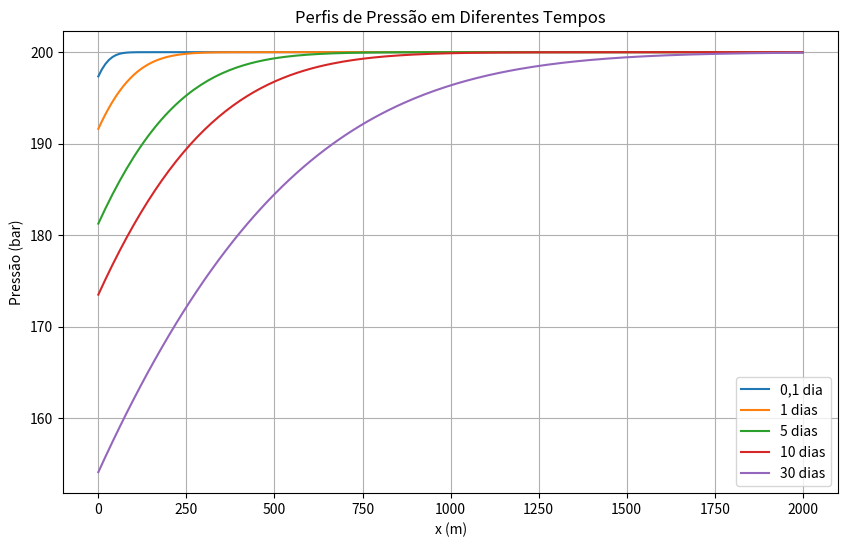
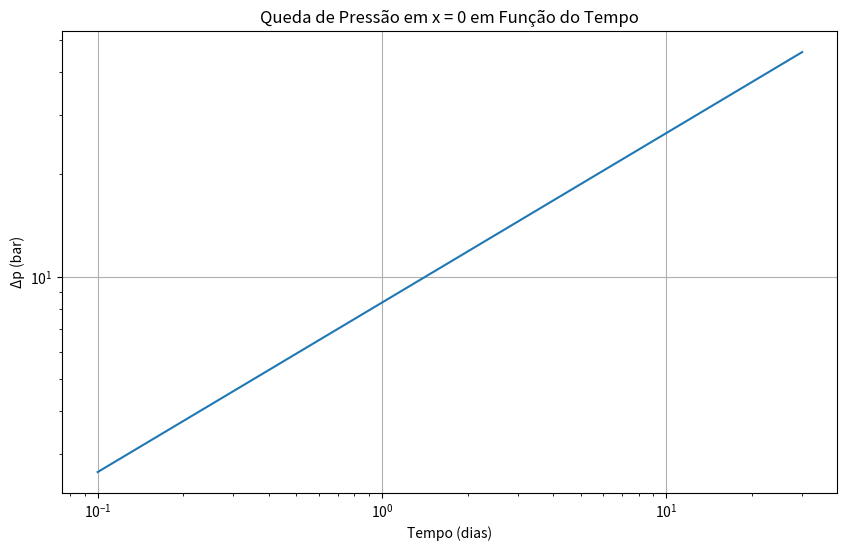
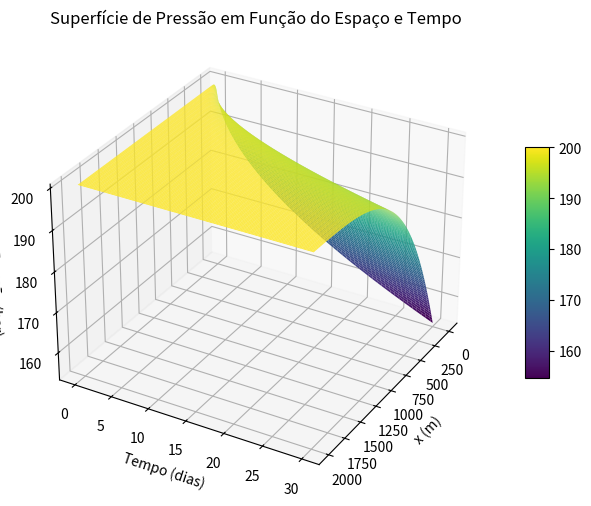

Here is the Python script that generated these plots, in order:
import numpy as np
import matplotlib.pyplot as plt
from scipy.special import erfc

mu = 8e-4          # Pa.s
ct = 1.53e-9       # Pa^-1
k = 1.974e-14      # m^2
phi = 0.18
h = 10             # m
xf = 100            # m
A = 2*h*xf         # m^2
qo = 30             # m^3std/d
Bo = 1.2            # m^3/m^3std
qw = qo*Bo          # m^3/d

# Conversão da vazão para SI
qw = qw/(24*3600)  # m^3/s

# Pressão inicial
p0 = 200e5         # Pa

# Cálculos iniciais
eta = k/(phi*mu*ct)

# Coeficiente da solução
coef = qw*mu/(k*A)

print(f"eta = {eta:.4f} m²/s")
print(f"qw = {qw:.6e} m³/s")
print(f"A = {A:.0f} m²")
print(f"coef = {coef:.2f} Pa/m")


def pressao(x, t):
    termo_A = np.sqrt((4*eta*t)/(np.pi))*np.exp(-x**2/(4*eta*t))
    termo_B = x*erfc(x/(np.sqrt(4*eta*t)))
    p = p0 - coef*(termo_A - termo_B)
    return p


#Gráfico 1 - Perfis de pressão em diferentes tempos

x = np.linspace(0, 2000, 200)

tempos_perfis = [0.1, 1, 5, 10, 30]

plt.figure(figsize=(10, 6))

for tempo_dias in tempos_perfis:
    tempo_segundos = tempo_dias * 24 * 3600

    P = pressao(x, tempo_segundos)

    if tempo_dias == 0.1:
        legenda = '0,1 dia'
    else:
        legenda = f'{tempo_dias} dias'

    plt.plot(x, P/1e5, label=legenda)

plt.xlabel('x (m)')
plt.ylabel('Pressão (bar)')
plt.title('Perfis de Pressão em Diferentes Tempos')
plt.legend()
plt.grid()
plt.show()


#Gráfico 2 - Queda de pressão em x = 0

tempos_log = np.logspace(-1, np.log10(30), 100)

delta_p = []

for tempo_dias in tempos_log:
    tempo_segundos = tempo_dias * 24 * 3600

    P = pressao(0, tempo_segundos)

    delta_p.append((p0 - P)/1e5)

plt.figure(figsize=(10, 6))

plt.loglog(tempos_log, delta_p)

plt.xlabel('Tempo (dias)')
plt.ylabel('Δp (bar)')
plt.title('Queda de Pressão em x = 0 em Função do Tempo')
plt.grid()
plt.show()


#Gráfico 3 - Superfície 3D da pressão

t = np.linspace(3600, 30*24*3600, 100)

X, T = np.meshgrid(x, t)

P = pressao(X, T)/1e5

fig = plt.figure(figsize=(10, 6))

ax = fig.add_subplot(111, projection='3d')

surf = ax.plot_surface(X, T/(24*3600), P,
                       rstride=2, cstride=1,
                       cmap=plt.cm.viridis,
                       linewidth=0.2,
                       alpha=1)

ax.set_xlabel('x (m)')
ax.set_ylabel('Tempo (dias)')
ax.set_zlabel('Pressão (bar)')

plt.title('Superfície de Pressão em Função do Espaço e Tempo')

fig.colorbar(surf, shrink=0.5, aspect=10)

ax.view_init(30, 30)
plt.show()
